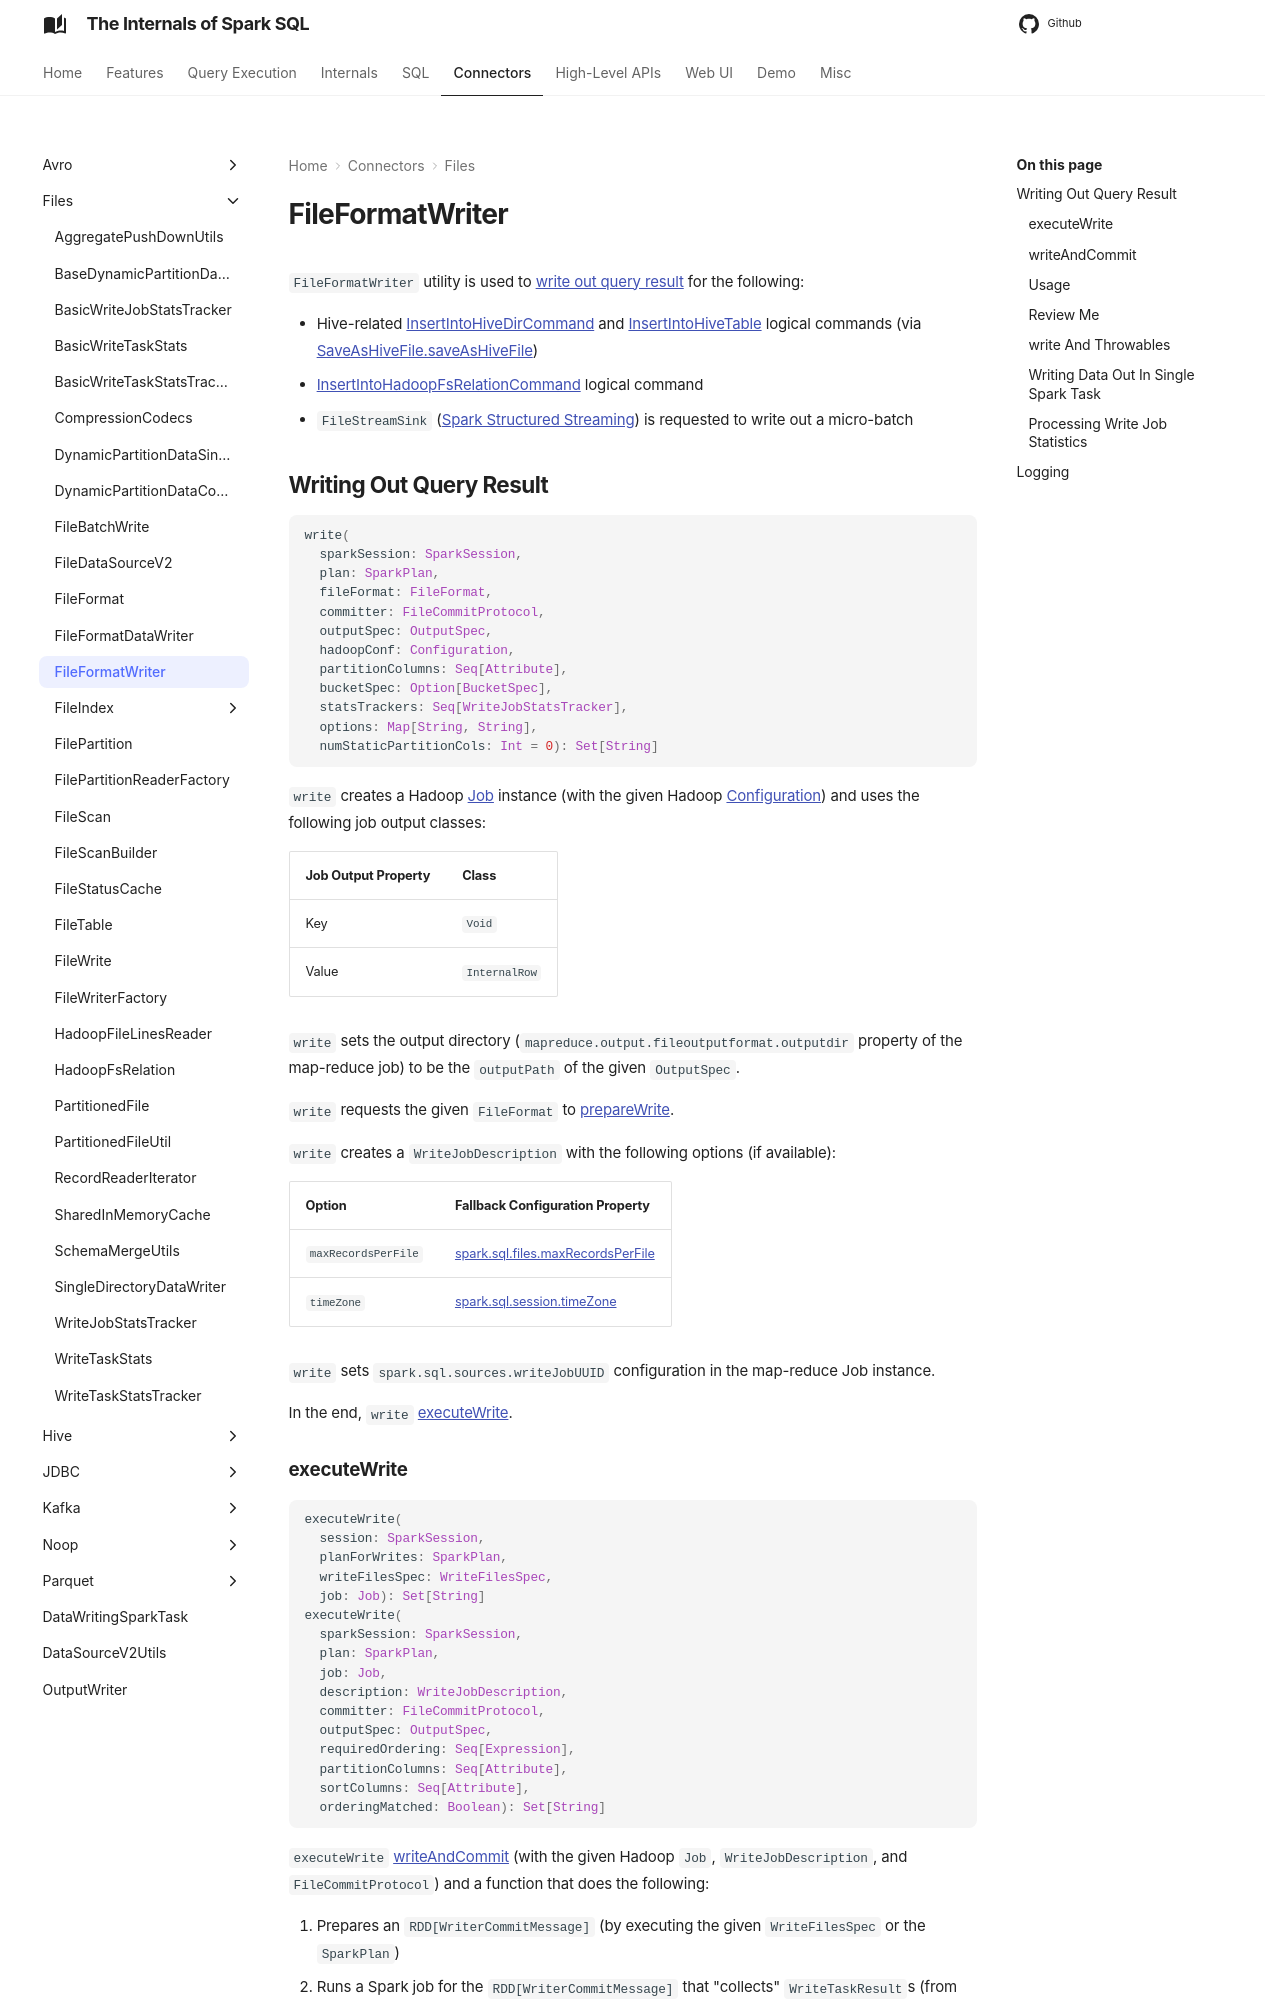

repository: japila-books/spark-sql-internals · page: files/FileFormatWriter/index.html · generator: mkdocs

# FileFormatWriter

`FileFormatWriter` utility is used to [write out query result](#write) for the following:

* Hive-related [InsertIntoHiveDirCommand](../hive/InsertIntoHiveDirCommand.md) and [InsertIntoHiveTable](../hive/InsertIntoHiveTable.md) logical commands (via [SaveAsHiveFile.saveAsHiveFile](../hive/SaveAsHiveFile.md#saveAsHiveFile))
* [InsertIntoHadoopFsRelationCommand](../logical-operators/InsertIntoHadoopFsRelationCommand.md) logical command
* `FileStreamSink` ([Spark Structured Streaming]({{ book.structured_streaming }}/file/FileStreamSink#addBatch)) is requested to write out a micro-batch

## Writing Out Query Result { #write }

```scala
write(
  sparkSession: SparkSession,
  plan: SparkPlan,
  fileFormat: FileFormat,
  committer: FileCommitProtocol,
  outputSpec: OutputSpec,
  hadoopConf: Configuration,
  partitionColumns: Seq[Attribute],
  bucketSpec: Option[BucketSpec],
  statsTrackers: Seq[WriteJobStatsTracker],
  options: Map[String, String],
  numStaticPartitionCols: Int = 0): Set[String]
```

`write` creates a Hadoop [Job]({{ hadoop.api }}/org/apache/hadoop/mapreduce/Job.html) instance (with the given Hadoop [Configuration]({{ hadoop.api }}/org/apache/hadoop/conf/Configuration.html)) and uses the following job output classes:

Job Output Property | Class
--------------------|------
 Key | `Void`
 Value | `InternalRow`

`write` sets the output directory (`mapreduce.output.fileoutputformat.outputdir` property of the map-reduce job) to be the `outputPath` of the given `OutputSpec`.

<span id="write-outputWriterFactory">
`write` requests the given `FileFormat` to [prepareWrite](FileFormat.md#prepareWrite).

<span id="write-description">
`write` creates a `WriteJobDescription` with the following options (if available):

Option | Fallback Configuration Property
-------|--------------------------------
 `maxRecordsPerFile` | [spark.sql.files.maxRecordsPerFile](../configuration-properties.md#spark.sql.files.maxRecordsPerFile)
 `timeZone` | [spark.sql.session.timeZone](../configuration-properties.md#spark.sql.session.timeZone)

`write` sets `spark.sql.sources.writeJobUUID` configuration in the map-reduce Job instance.

In the end, `write` [executeWrite](#executeWrite).
